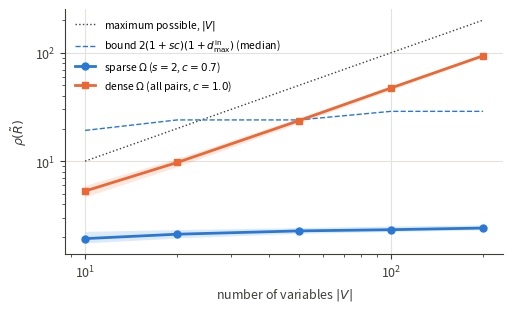

The script that saved this image:
"""Partial-correlation spectrum under the diagonally dominant construction:
sparse bounded Omega (restricted) vs dense Omega (not restricted).

For |V| in a grid, draw a random DAG W (expected in-degree about 1, |w| in [0.1,0.5]) and
  sparse : each variable confounded with at most s others, |Omega_ij| in [0.1, c]
  dense  : every pair confounded, |Omega_ij| = c_dense
both completed by the paper's construction Omega_ii = 1 + sum_j |Omega_ij|.
Reports rho(R~) (largest eigenvalue of the normalized precision matrix) and the corollary
bound 2(1+s c)(1+d_in_max) for the sparse arm.
"""
import argparse
import numpy as np
import matplotlib
matplotlib.use("Agg")
import matplotlib.pyplot as plt

C_SP, C_DE, INK, GRID = "#2a78d6", "#eb6834", "#3d3d3a", "#e4e2dc"


def rho_rtilde(W, Om):
    n = W.shape[0]
    A = np.eye(n) - W
    P = A.T @ np.linalg.inv(Om) @ A
    d = 1 / np.sqrt(np.diag(P))
    return np.linalg.eigvalsh(d[:, None] * P * d[None, :])[-1]


def random_dag(rng, n, exp_indeg):
    p = min(1.0, exp_indeg / max(1, (n - 1) / 2))
    W = np.zeros((n, n))
    m = np.tril(rng.random((n, n)) < p, -1)
    W[m] = rng.uniform(0.1, 0.5, m.sum()) * rng.choice([-1, 1], m.sum())
    perm = rng.permutation(n)
    return W[np.ix_(perm, perm)]


def sparse_offdiag(rng, n, s, c):
    O = np.zeros((n, n)); deg = np.zeros(n, int)
    for _ in range(n * s):
        i, j = rng.choice(n, 2, replace=False)
        if deg[i] < s and deg[j] < s and O[i, j] == 0:
            v = rng.uniform(0.1, c) * rng.choice([-1, 1])
            O[i, j] = O[j, i] = v; deg[i] += 1; deg[j] += 1
    return O


def complete(O):
    return O + np.diag(1 + np.abs(O).sum(1))


def main():
    ap = argparse.ArgumentParser()
    ap.add_argument("--trials", type=int, default=100)
    ap.add_argument("--s", type=int, default=2)
    ap.add_argument("--c", type=float, default=0.7)
    ap.add_argument("--c-dense", type=float, default=1.0)
    ap.add_argument("--seed", type=int, default=0)
    ap.add_argument("--out", default="rtilde_sparse_vs_dense.pdf")
    a = ap.parse_args()
    rng = np.random.default_rng(a.seed)
    ns = [10, 20, 50, 100, 200]
    res = {"sparse": [], "dense": [], "bound": []}
    viol = 0
    for n in ns:
        rs, rd, bd = [], [], []
        for _ in range(a.trials):
            W = random_dag(rng, n, 1.0)
            d_in = int((W != 0).sum(1).max())
            Os = complete(sparse_offdiag(rng, n, a.s, a.c))
            Od = complete(-a.c_dense * (np.ones((n, n)) - np.eye(n)))
            r = rho_rtilde(W, Os); b = 2 * (1 + a.s * a.c) * (1 + d_in)
            viol += r > b + 1e-9
            rs.append(r); rd.append(rho_rtilde(W, Od)); bd.append(b)
        for k, v in (("sparse", rs), ("dense", rd), ("bound", bd)):
            res[k].append(np.percentile(v, [10, 50, 90, 100]))
        print(f"|V|={n:4d}  sparse median {np.median(rs):5.2f} max {max(rs):5.2f} | bound median {np.median(bd):5.2f} | dense median {np.median(rd):7.2f}")
    print("corollary bound violations:", viol)
    res = {k: np.array(v) for k, v in res.items()}
    plt.rcParams.update({"font.size": 9, "axes.edgecolor": INK, "axes.labelcolor": INK,
                         "xtick.color": INK, "ytick.color": INK})
    fig, ax = plt.subplots(figsize=(5.2, 3.2))
    ax.plot(ns, ns, color=INK, lw=1, ls=":", label=r"maximum possible, $|V|$")
    ax.plot(ns, res["bound"][:, 1], color=C_SP, lw=1, ls="--", label=r"bound $2(1+sc)(1+d^{\mathrm{in}}_{\max})$ (median)")
    for k, c, mk, lab in (("sparse", C_SP, "o", f"sparse $\\Omega$ ($s={a.s}$, $c={a.c}$)"),
                          ("dense", C_DE, "s", f"dense $\\Omega$ (all pairs, $c={a.c_dense}$)")):
        q = res[k]
        ax.fill_between(ns, q[:, 0], q[:, 2], color=c, alpha=0.15, linewidth=0)
        ax.plot(ns, q[:, 1], color=c, lw=2, marker=mk, ms=5, label=lab)
    ax.set_xscale("log"); ax.set_yscale("log")
    ax.set_xlabel(r"number of variables $|V|$"); ax.set_ylabel(r"$\rho(\tilde R)$")
    ax.grid(color=GRID, lw=0.8, which="major"); ax.set_axisbelow(True)
    for sp in ("top", "right"):
        ax.spines[sp].set_visible(False)
    ax.legend(frameon=False, fontsize=7.5, loc="upper left")
    fig.tight_layout(); fig.savefig(a.out, bbox_inches="tight")
    fig.savefig(a.out.replace(".pdf", ".png"), dpi=160, bbox_inches="tight")
    print("saved", a.out)


if __name__ == "__main__":
    main()
